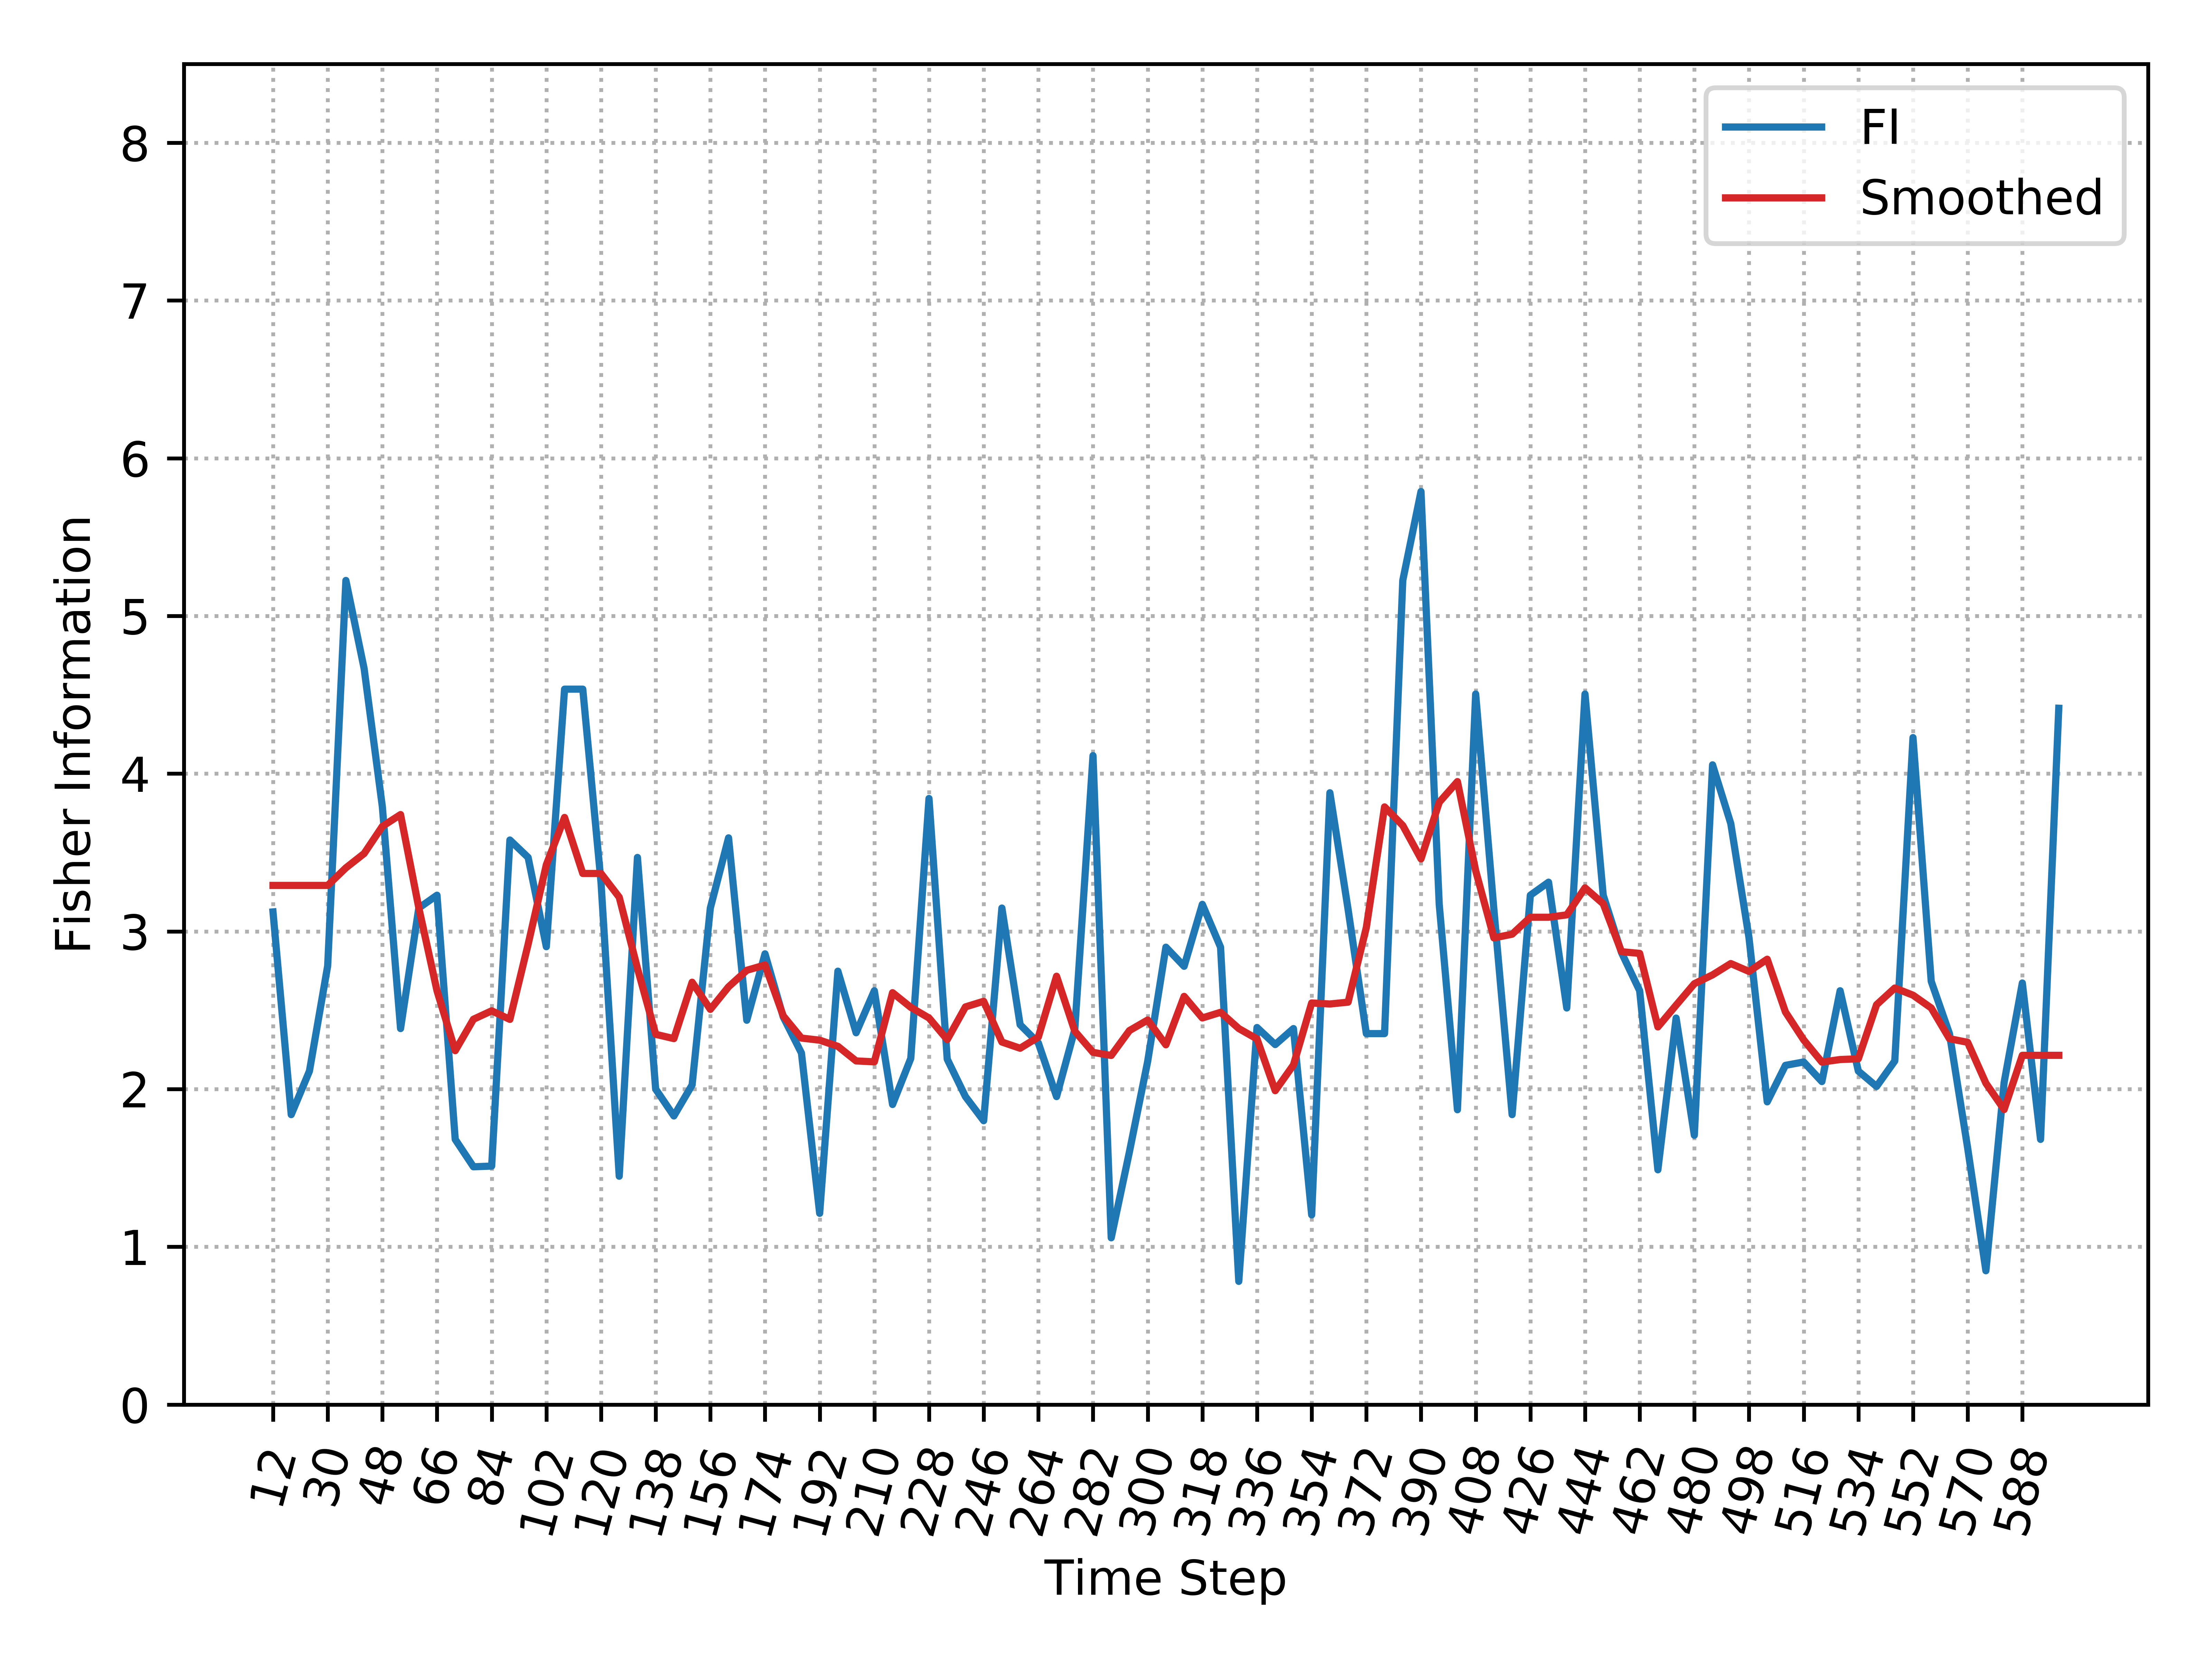

Values plotted in this chart, from the file beside it:
, Time_Step, FI, Smooth_FI
0, 12, 3.124, 3.292
1, 18, 1.838, 3.292
2, 24, 2.114, 3.292
3, 30, 2.781, 3.292
4, 36, 5.225, 3.403
5, 42, 4.667, 3.494
6, 48, 3.791, 3.666
7, 54, 2.384, 3.741
8, 60, 3.148, 3.15
9, 66, 3.229, 2.624
10, 72, 1.681, 2.244
11, 78, 1.507, 2.443
12, 84, 1.512, 2.496
13, 90, 3.579, 2.442
14, 96, 3.469, 2.918
15, 102, 2.903, 3.422
16, 108, 4.536, 3.722
17, 114, 4.536, 3.367
18, 120, 3.312, 3.367
19, 126, 1.448, 3.217
20, 132, 3.469, 2.766
21, 138, 2, 2.347
22, 144, 1.83, 2.32
23, 150, 2.026, 2.678
24, 156, 3.148, 2.506
25, 162, 3.593, 2.649
26, 168, 2.437, 2.753
27, 174, 2.858, 2.787
28, 180, 2.458, 2.464
29, 186, 2.229, 2.324
30, 192, 1.212, 2.31
31, 198, 2.748, 2.271
32, 204, 2.357, 2.179
33, 210, 2.624, 2.173
34, 216, 1.902, 2.611
35, 222, 2.195, 2.518
36, 228, 3.843, 2.451
37, 234, 2.19, 2.314
38, 240, 1.953, 2.521
39, 246, 1.8, 2.557
40, 252, 3.148, 2.299
41, 258, 2.408, 2.259
42, 264, 2.293, 2.33
43, 270, 1.953, 2.716
44, 276, 2.378, 2.367
45, 282, 4.114, 2.233
46, 288, 1.057, 2.213
47, 294, 1.603, 2.371
48, 300, 2.176, 2.438
49, 306, 2.9, 2.281
50, 312, 2.779, 2.588
51, 318, 3.172, 2.451
52, 324, 2.9, 2.487
53, 330, 0.781, 2.384
54, 336, 2.391, 2.318
55, 342, 2.282, 1.99
56, 348, 2.384, 2.153
57, 354, 1.203, 2.546
58, 360, 3.879, 2.54
59, 366, 3.139, 2.551
... 39 more rows
